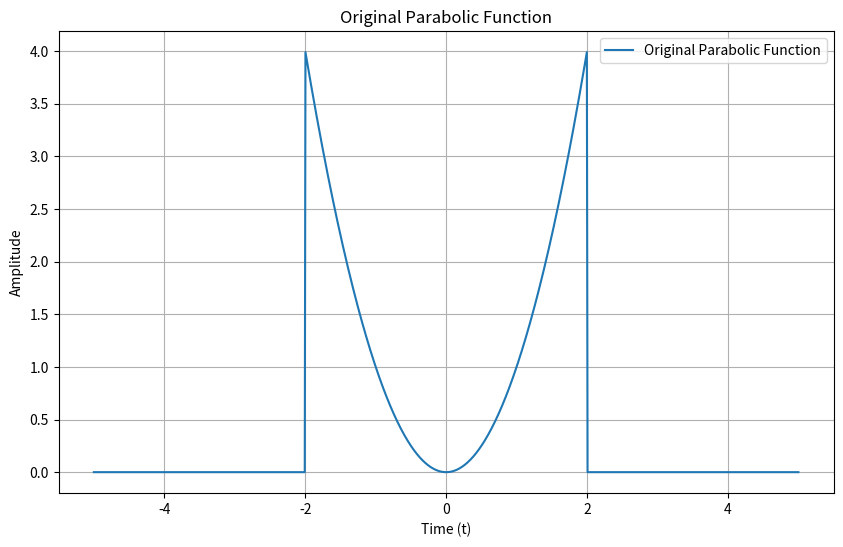
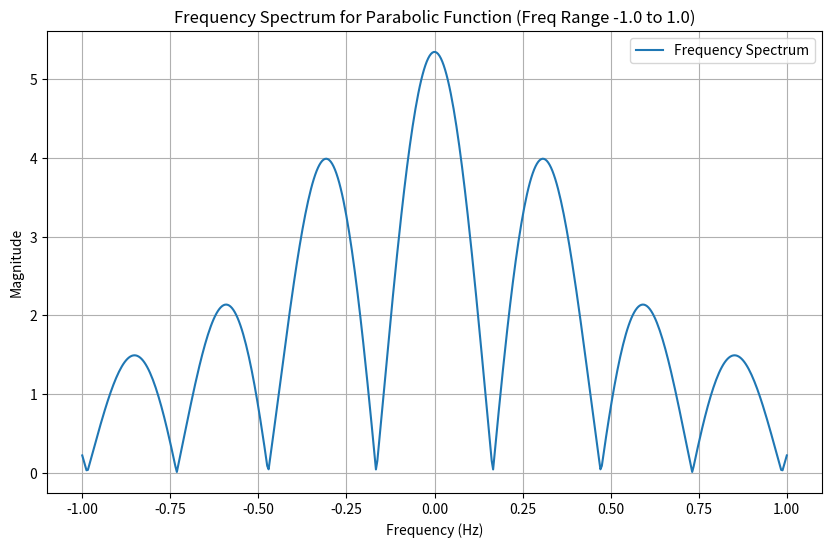
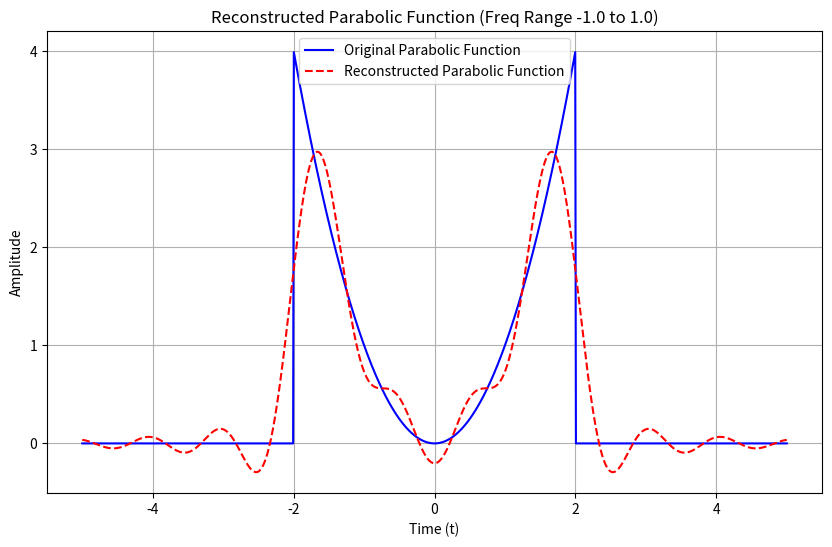
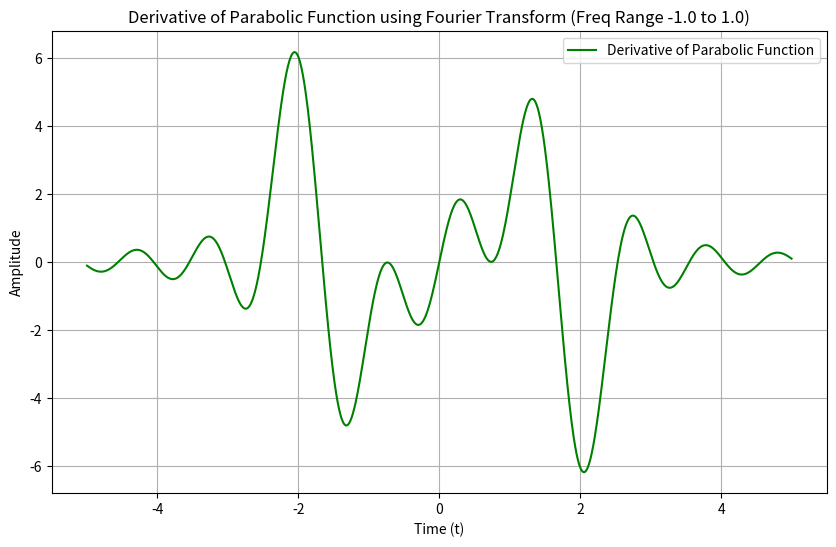
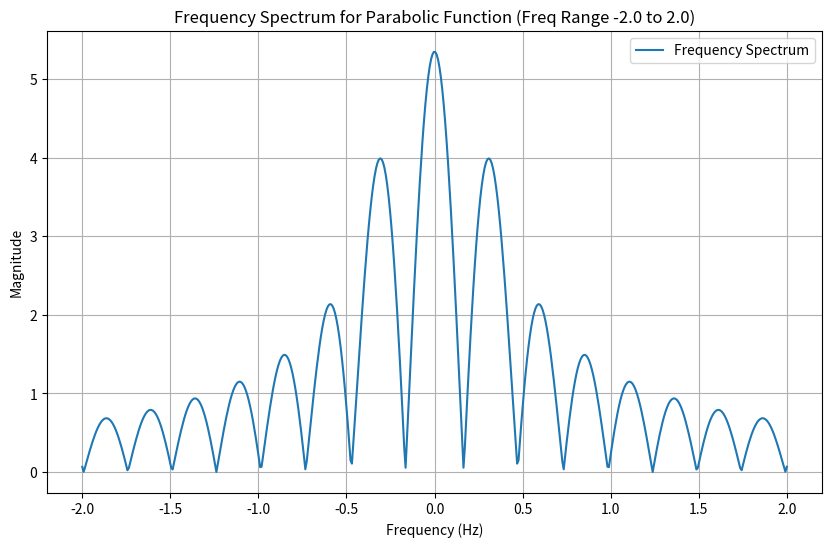
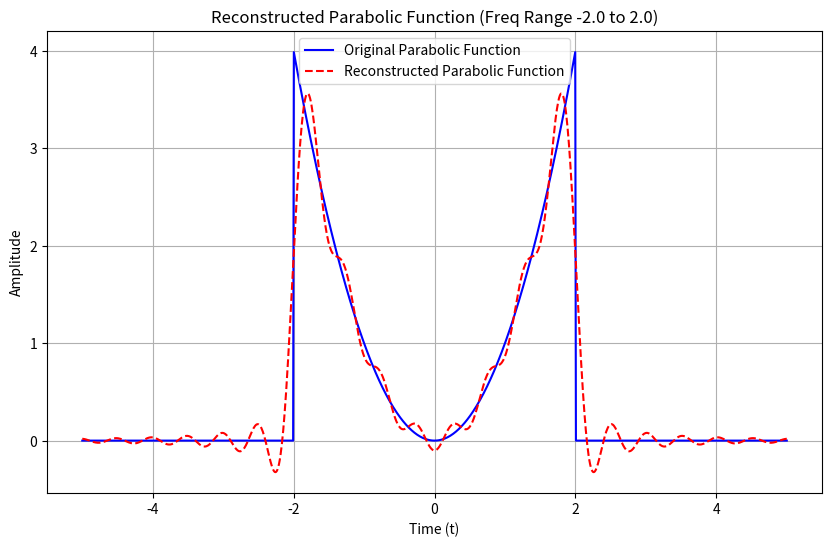
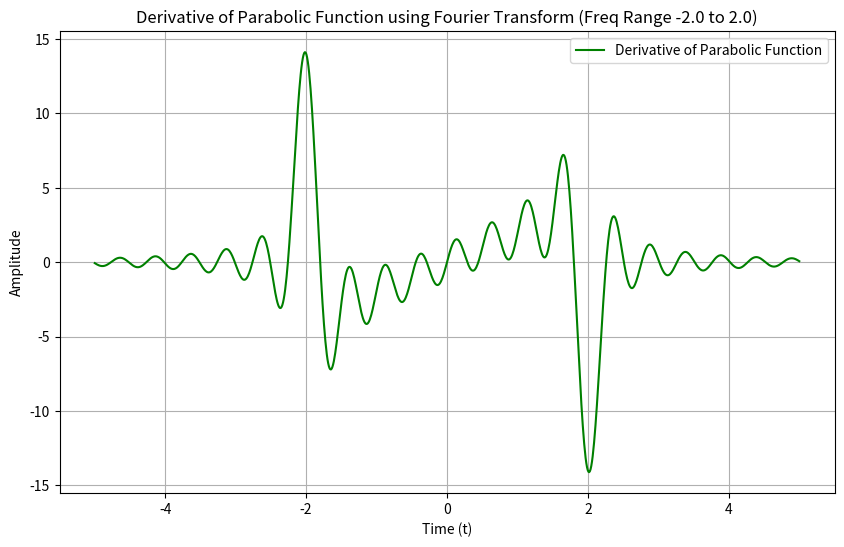
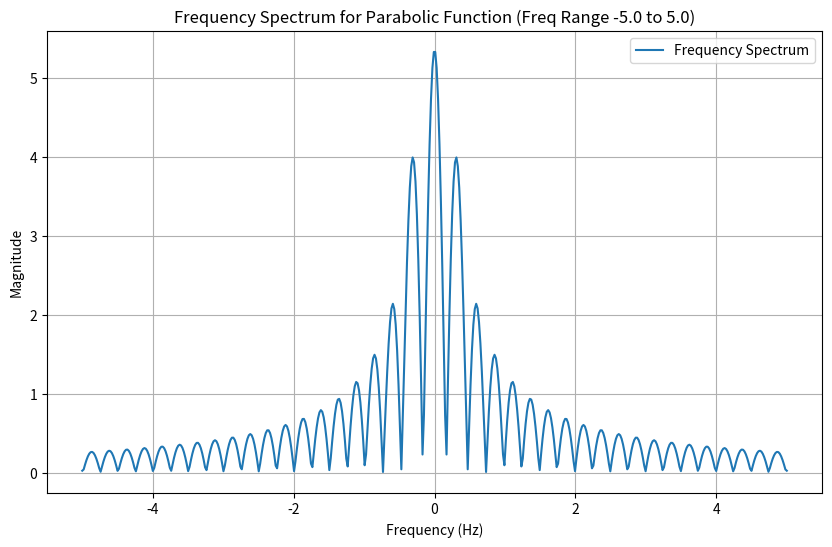
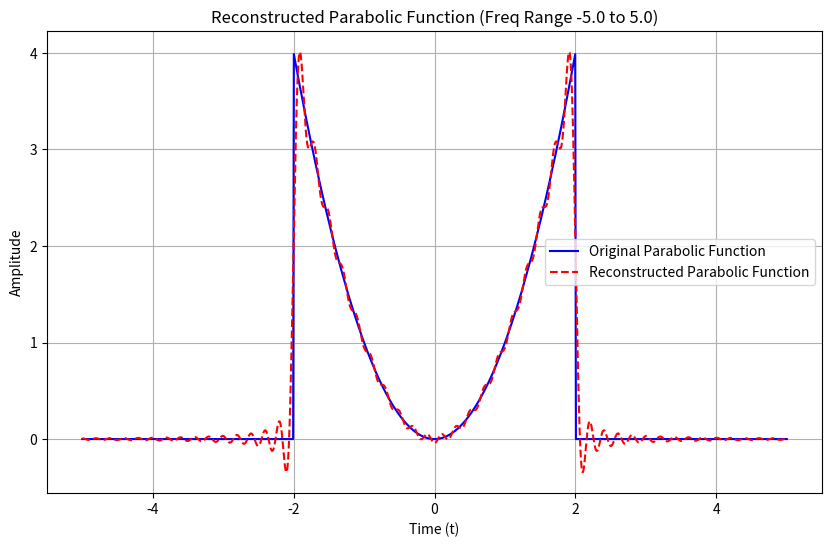
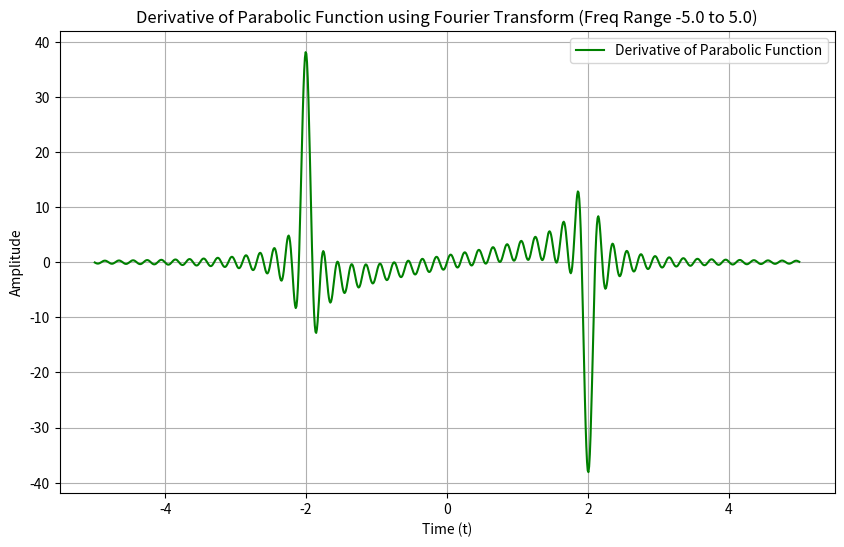
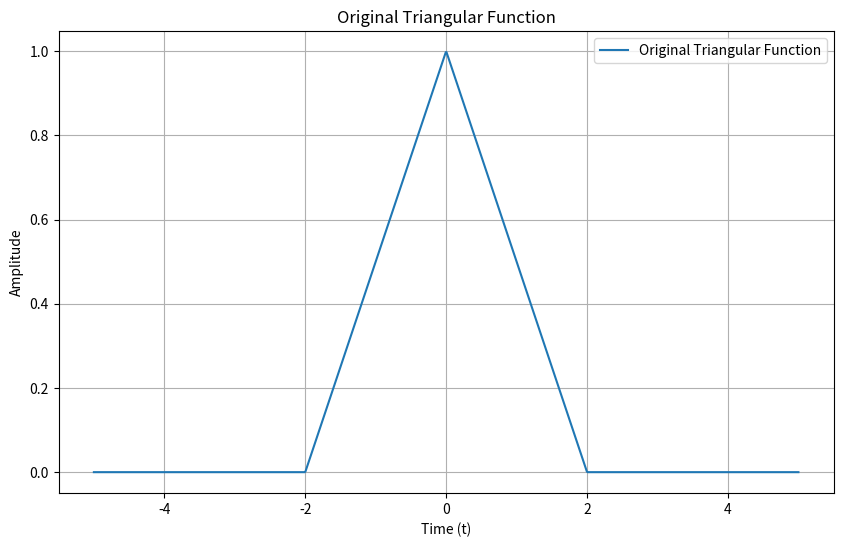
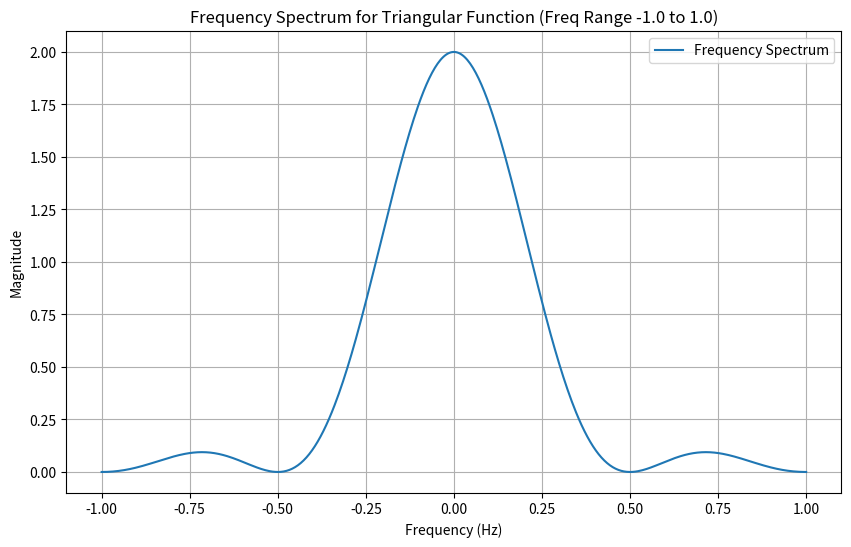
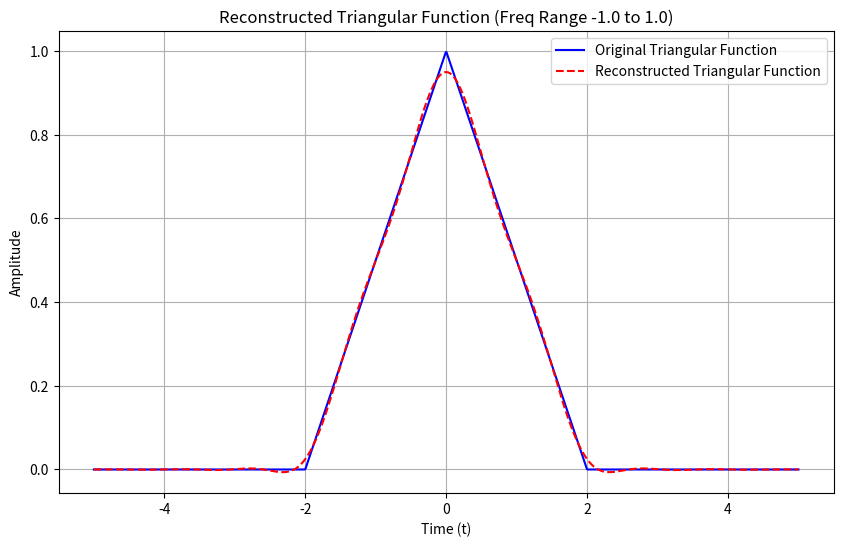
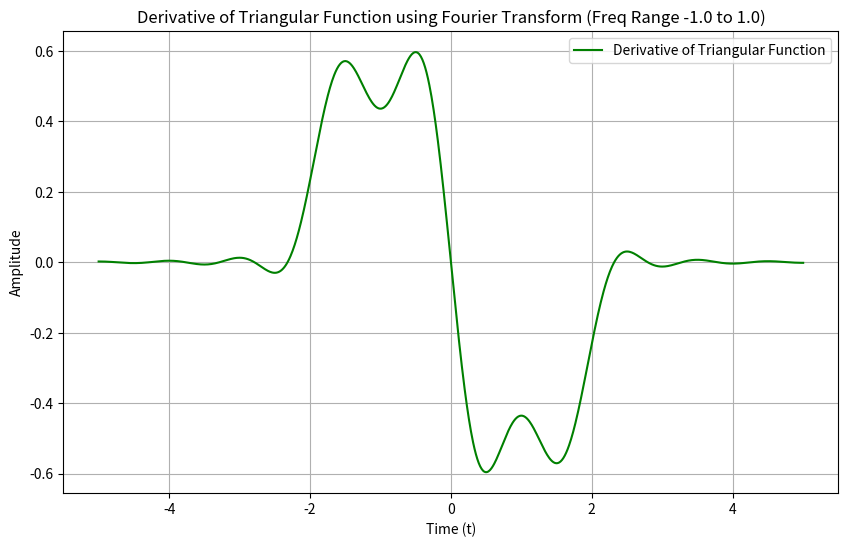
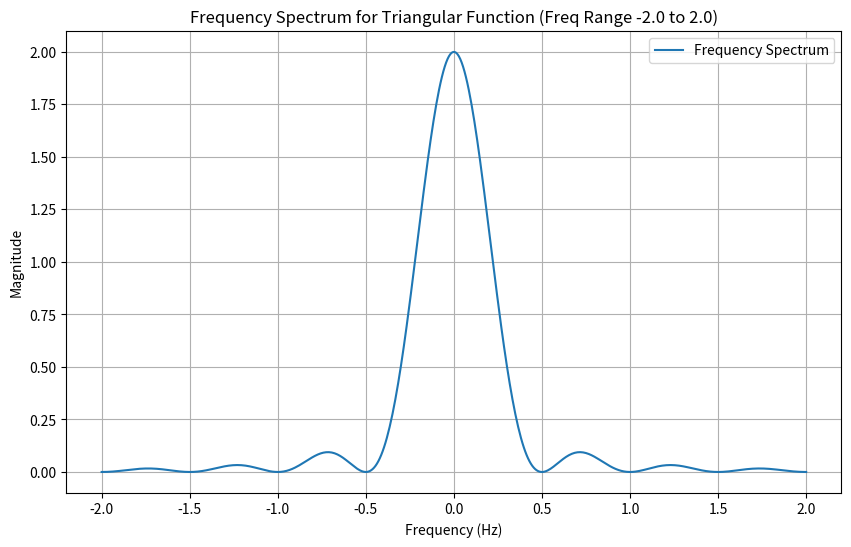
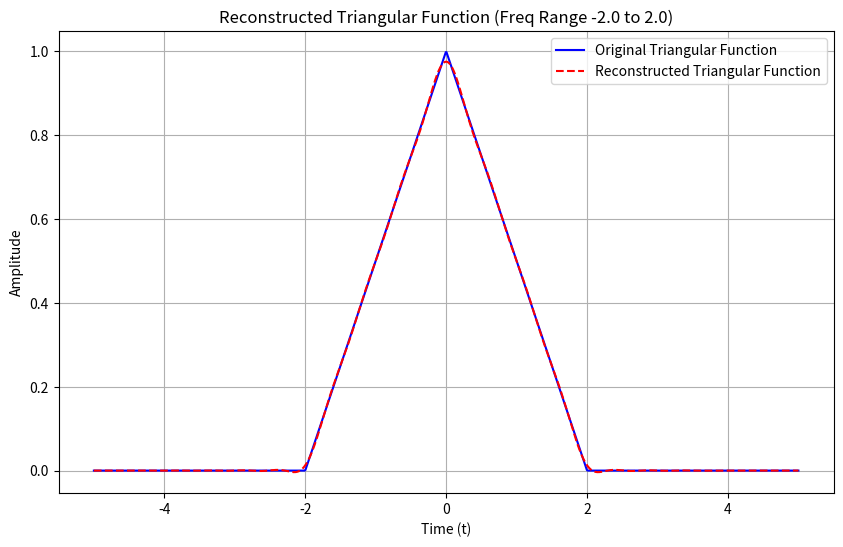

Reproduce these figures in Python, in order.
import numpy as np
import matplotlib.pyplot as plt

# TODO: Define the functions for the different signals
def parabolic_function(x):
    """
    Implement a parabolic function that returns x^2 for -2 <= x <= 2, and 0 elsewhere
    """
    return np.where((x>=-2) & (x<=2), x**2, 0)

def triangular_function(x):
    """
    Implement a triangular function that returns 1 - |x|/2 for -2 <= x <= 2, and 0 elsewhere
    """
    return np.where((x>=-2) & (x<=2), 1-np.abs(x)/2, 0)

def sawtooth_function(x):
    """
    Implement a sawtooth function that returns x + 2 for -2 <= x <= 2, and 0 elsewhere
    """
    return np.where((x>=-2) & (x<=2), x+2 , 0)

def rectangular_function(x):
    """
    Implement a rectangular (step) function that returns 1 for -2 <= x <= 2, and 0 elsewhere
    """
    return np.where((x>=-2) & (x<=2), 1, 0)

# TODO: Implement Fourier Transform using trapezoidal integration
def fourier_transform(signal, frequencies, sampled_times):
    """
    Compute the Fourier Transform of a signal using trapezoidal integration.
    
    Parameters:
    - signal: the input signal values
    - frequencies: array of frequencies to compute the transform at
    - sampled_times: time samples corresponding to the signal
    
    Returns:
    - real_part: real component of the FT
    - imag_part: imaginary component of the FT
    """
    real_part = np.zeros(len(frequencies))
    imag_part=np.zeros(len(frequencies))

    for i, f in enumerate(frequencies):
        rial = signal*np.cos(-2*np.pi*f*sampled_times)
        imag = signal*np.sin(-2*np.pi*f*sampled_times)
        real_part[i]=np.trapz(rial, sampled_times)
        imag_part[i]=np.trapz(imag, sampled_times)
    return real_part, imag_part

# TODO: Implement Inverse Fourier Transform
def inverse_fourier_transform(ft_signal, frequencies, sampled_times):
    """
    Reconstruct the original signal from its Fourier Transform.
    
    Parameters:
    - ft_signal: tuple of (real_part, imag_part) from Fourier Transform
    - frequencies: array of frequencies
    - sampled_times: time samples
    
    Returns:
    - reconstructed_signal: the reconstructed signal
    """
    real_f, imag_f = ft_signal
    reconstructed_signal=np.zeros(len(sampled_times))
    for j,t in enumerate(sampled_times):
        rial=real_f*np.cos(2*np.pi*frequencies*t) - imag_f*np.sin(2*np.pi*frequencies*t)
        reconstructed_signal[j]=np.trapz(rial, frequencies)
    return reconstructed_signal

# TODO: Implement Inverse Fourier Transform for computing derivatives
def inverse_fourier_transform_for_derivative(ft_signal, frequencies, sampled_times):
    """
    Compute the derivative of a signal using Fourier Transform.
    The derivative in frequency domain is: 2j*pi*f * F(f)
    
    Parameters:
    - ft_signal: tuple of (real_part, imag_part) from Fourier Transform
    - frequencies: array of frequencies
    - sampled_times: time samples
    
    Returns:
    - derivative_signal: the computed derivative
    """
    real_f, imag_f= ft_signal
    rial=-2*np.pi*frequencies*imag_f
    imag=2*np.pi*frequencies*real_f
    return inverse_fourier_transform((rial,imag), frequencies, sampled_times)

# Define sampled times and frequency ranges
sampled_times = np.linspace(-5, 5, 1000)
frequencies_list = [np.linspace(-1, 1, 500), np.linspace(-2, 2, 500), np.linspace(-5, 5, 500)]

functions = {
    "Parabolic Function": parabolic_function,
    "Triangular Function": triangular_function,
    "Sawtooth Function": sawtooth_function,
    "Rectangular Function": rectangular_function,
}

# Plotting for each function
for function_name, func in functions.items():
    y_values = func(sampled_times)
    
    plt.figure(figsize=(10, 6))
    plt.plot(sampled_times, y_values, label=f"Original {function_name}")
    plt.title(f"Original {function_name}")
    plt.xlabel("Time (t)")
    plt.ylabel("Amplitude")
    plt.legend()
    plt.grid()
    plt.show()

    # Fourier Transform and Frequency Spectrum
    for freq_range in frequencies_list:
        ft_signal = fourier_transform(y_values, freq_range, sampled_times)
        reconstructed_signal = inverse_fourier_transform(ft_signal, freq_range, sampled_times)

        plt.figure(figsize=(10, 6))
        plt.plot(freq_range, np.sqrt(ft_signal[0]**2 + ft_signal[1]**2), label="Frequency Spectrum")
        plt.title(f"Frequency Spectrum for {function_name} (Freq Range {freq_range[0]} to {freq_range[-1]})")
        plt.xlabel("Frequency (Hz)")
        plt.ylabel("Magnitude")
        plt.legend()
        plt.grid()
        plt.show()

        # Reconstructed Signal
        plt.figure(figsize=(10, 6))
        plt.plot(sampled_times, y_values, label=f"Original {function_name}", color='blue')
        plt.plot(sampled_times, reconstructed_signal, label=f"Reconstructed {function_name}", color='red', linestyle='--')
        plt.title(f"Reconstructed {function_name} (Freq Range {freq_range[0]} to {freq_range[-1]})")
        plt.xlabel("Time (t)")
        plt.ylabel("Amplitude")
        plt.legend()
        plt.grid()
        plt.show()

        # Derivative using Fourier Transform
        derivative_signal = inverse_fourier_transform_for_derivative(ft_signal, freq_range, sampled_times)
        
        plt.figure(figsize=(10, 6))
        plt.plot(sampled_times, derivative_signal, label=f"Derivative of {function_name}", color='green')
        plt.title(f"Derivative of {function_name} using Fourier Transform (Freq Range {freq_range[0]} to {freq_range[-1]})")
        plt.xlabel("Time (t)")
        plt.ylabel("Amplitude")
        plt.legend()
        plt.grid()
        plt.show()
